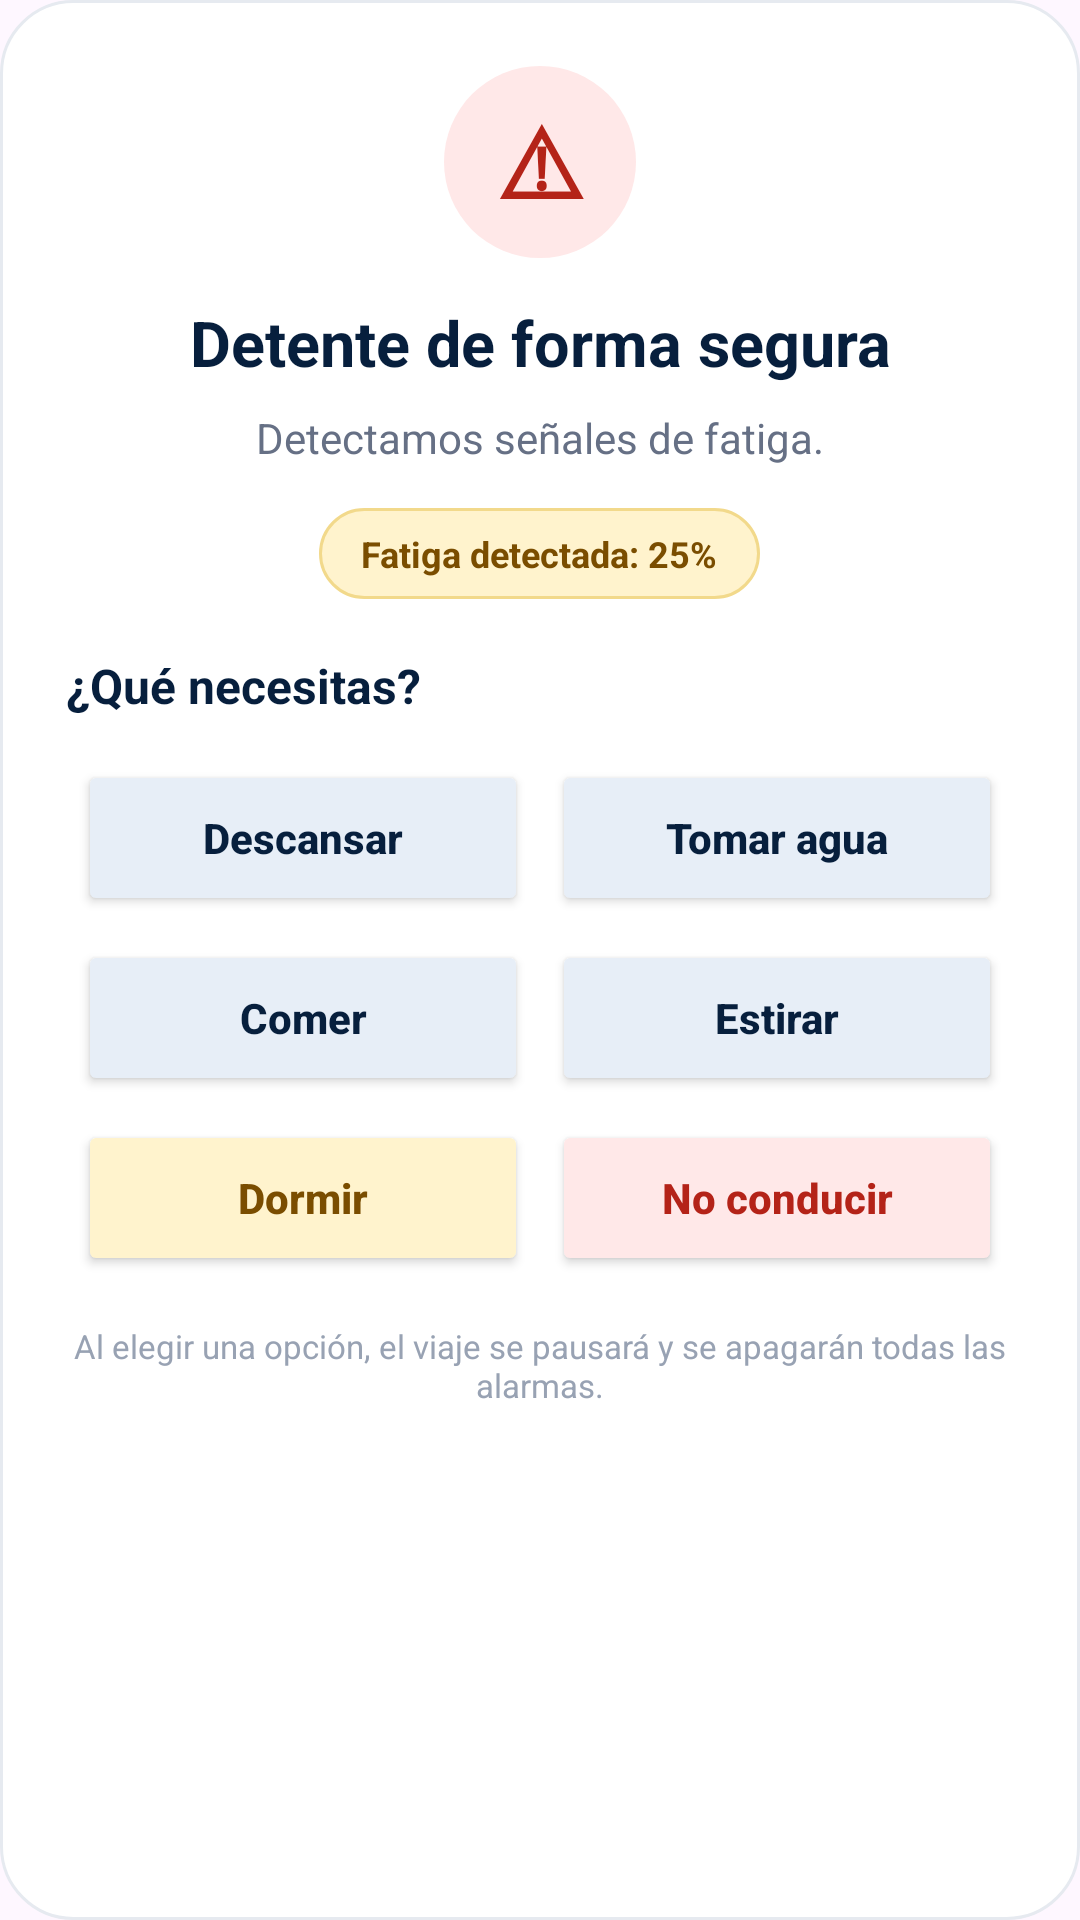

Here is an Android app screen rendered from its layout file. Give the layout XML and the strings, colors and styles it references.
<!-- AndroidManifest.xml: application theme Theme.SomnixApp -->
<!-- res/layout/dialog_necesidad_conductor.xml -->
<?xml version="1.0" encoding="utf-8"?>
<LinearLayout
    xmlns:android="http://schemas.android.com/apk/res/android"
    android:layout_width="match_parent"
    android:layout_height="wrap_content"
    android:background="@drawable/bg_dialog_necesidad"
    android:orientation="vertical"
    android:padding="22dp">

    <TextView
        android:layout_width="64dp"
        android:layout_height="64dp"
        android:layout_gravity="center_horizontal"
        android:background="@drawable/bg_alert_icon"
        android:gravity="center"
        android:text="⚠"
        android:textColor="#B42318"
        android:textSize="32sp"
        android:textStyle="bold" />

    <TextView
        android:id="@+id/txtTituloPopup"
        android:layout_width="match_parent"
        android:layout_height="wrap_content"
        android:layout_marginTop="14dp"
        android:gravity="center"
        android:text="Detente de forma segura"
        android:textColor="#071F3D"
        android:textSize="21sp"
        android:textStyle="bold" />

    <TextView
        android:id="@+id/txtMensajePopup"
        android:layout_width="match_parent"
        android:layout_height="wrap_content"
        android:layout_marginTop="8dp"
        android:gravity="center"
        android:lineSpacingExtra="3dp"
        android:text="Detectamos señales de fatiga."
        android:textColor="#667085"
        android:textSize="14sp" />

    <TextView
        android:id="@+id/txtFatigaPopup"
        android:layout_width="wrap_content"
        android:layout_height="wrap_content"
        android:layout_gravity="center_horizontal"
        android:layout_marginTop="14dp"
        android:background="@drawable/bg_badge_pendiente"
        android:paddingHorizontal="14dp"
        android:paddingVertical="7dp"
        android:text="Fatiga detectada: 25%"
        android:textColor="#7A4D00"
        android:textSize="12sp"
        android:textStyle="bold" />

    <TextView
        android:layout_width="match_parent"
        android:layout_height="wrap_content"
        android:layout_marginTop="18dp"
        android:text="¿Qué necesitas?"
        android:textColor="#071F3D"
        android:textSize="16sp"
        android:textStyle="bold" />

    <GridLayout
        android:layout_width="match_parent"
        android:layout_height="wrap_content"
        android:layout_marginTop="10dp"
        android:columnCount="2"
        android:rowCount="3">

        <Button
            android:id="@+id/popupDescansar"
            android:layout_width="0dp"
            android:layout_height="52dp"
            android:layout_columnWeight="1"
            android:layout_margin="4dp"
            android:backgroundTint="#E7EEF7"
            android:text="Descansar"
            android:textAllCaps="false"
            android:textColor="#071F3D"
            android:textStyle="bold" />

        <Button
            android:id="@+id/popupAgua"
            android:layout_width="0dp"
            android:layout_height="52dp"
            android:layout_columnWeight="1"
            android:layout_margin="4dp"
            android:backgroundTint="#E7EEF7"
            android:text="Tomar agua"
            android:textAllCaps="false"
            android:textColor="#071F3D"
            android:textStyle="bold" />

        <Button
            android:id="@+id/popupComer"
            android:layout_width="0dp"
            android:layout_height="52dp"
            android:layout_columnWeight="1"
            android:layout_margin="4dp"
            android:backgroundTint="#E7EEF7"
            android:text="Comer"
            android:textAllCaps="false"
            android:textColor="#071F3D"
            android:textStyle="bold" />

        <Button
            android:id="@+id/popupEstirar"
            android:layout_width="0dp"
            android:layout_height="52dp"
            android:layout_columnWeight="1"
            android:layout_margin="4dp"
            android:backgroundTint="#E7EEF7"
            android:text="Estirar"
            android:textAllCaps="false"
            android:textColor="#071F3D"
            android:textStyle="bold" />

        <Button
            android:id="@+id/popupDormir"
            android:layout_width="0dp"
            android:layout_height="52dp"
            android:layout_columnWeight="1"
            android:layout_margin="4dp"
            android:backgroundTint="#FFF3CD"
            android:text="Dormir"
            android:textAllCaps="false"
            android:textColor="#7A4D00"
            android:textStyle="bold" />

        <Button
            android:id="@+id/popupNoConducir"
            android:layout_width="0dp"
            android:layout_height="52dp"
            android:layout_columnWeight="1"
            android:layout_margin="4dp"
            android:backgroundTint="#FFE8E8"
            android:text="No conducir"
            android:textAllCaps="false"
            android:textColor="#B42318"
            android:textStyle="bold" />

    </GridLayout>

    <TextView
        android:layout_width="match_parent"
        android:layout_height="wrap_content"
        android:layout_marginTop="12dp"
        android:gravity="center"
        android:text="Al elegir una opción, el viaje se pausará y se apagarán todas las alarmas."
        android:textColor="#98A2B3"
        android:textSize="11sp" />

</LinearLayout>
<!-- resources referenced by this layout -->
<resources>
  <!-- drawable bg_alert_icon (drawable) -->
  <?xml version="1.0" encoding="utf-8"?>
  <shape xmlns:android="http://schemas.android.com/apk/res/android"
      android:shape="oval">
  
      <solid android:color="#FFE8E8" />
  
  </shape>
  <!-- drawable bg_badge_pendiente (drawable) -->
  <?xml version="1.0" encoding="utf-8"?>
  <shape xmlns:android="http://schemas.android.com/apk/res/android"
      android:shape="rectangle">
  
      <solid android:color="#FFF3CD" />
  
      <corners android:radius="20dp" />
  
      <stroke
          android:width="1dp"
          android:color="#F2D98B" />
  
  </shape>
  <!-- drawable bg_dialog_necesidad (drawable) -->
  <?xml version="1.0" encoding="utf-8"?>
  <shape xmlns:android="http://schemas.android.com/apk/res/android"
      android:shape="rectangle">
  
      <solid android:color="#FFFFFF" />
  
      <corners android:radius="24dp" />
  
      <stroke
          android:width="1dp"
          android:color="#E6EAF0" />
  
  </shape>
  <style name="Theme.SomnixApp" parent="Base.Theme.SomnixApp" />
  <style name="Base.Theme.SomnixApp" parent="Theme.Material3.DayNight.NoActionBar">
          
          
      </style>
</resources>
